pico-8 play session: hold → + tap 🅾

[t = 4 s] hold → ~4s, tap 🅾 ~7×
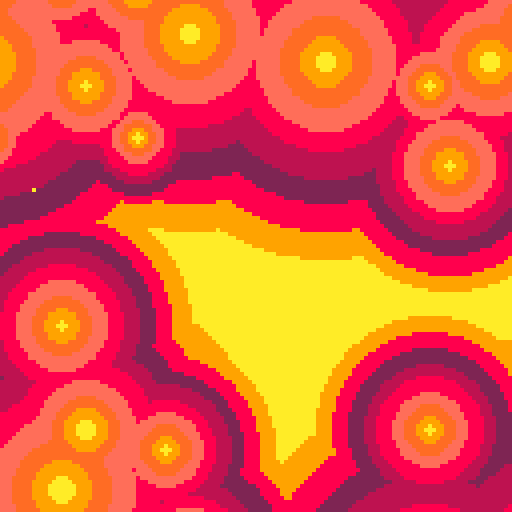
[t = 6 s] hold → ~6s, tap 🅾 ~10×
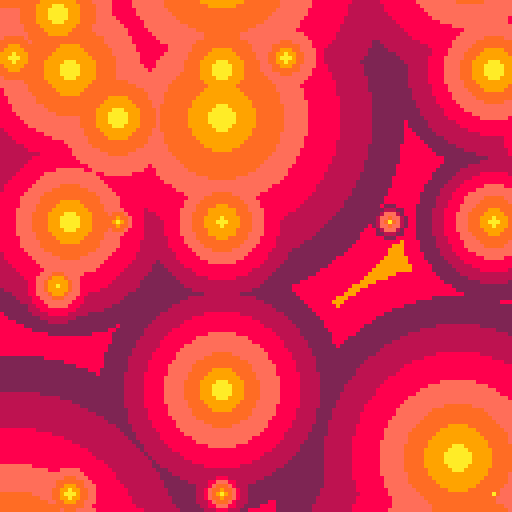
[t = 8 s] hold → ~8s, tap 🅾 ~14×
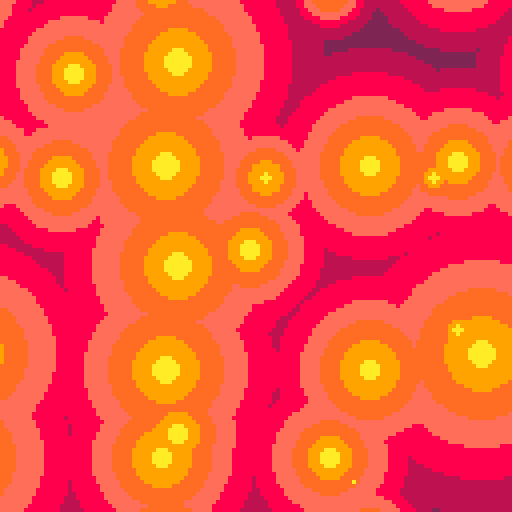

pico-8 cartridge
version 16
__lua__


--[[
  put this check_time function at the start of the cart
  make sure to call check_time() somehwere in the cart.
  in most tweetcarts, the bast place to do this is direclty before "flip()"
--]]
function check_time() 
  --id is stored in the parameters field
  my_id = stat(6)

  --the breadcrumb field is the name of the start cart + "," + the number of seconds we should play
  my_info = stat(100)
  --if we don't have it, stop checking
  if my_info == nil then
    return
  end

  breadcumb_parts = split(my_info, ",", true)
  start_cart_name = breadcumb_parts[1]
  max_time = breadcumb_parts[2]

  --check if we hit the max time
  if time() > max_time or btnp(1) then
    load(start_cart_name,"",my_id)
  end
end
--end of check_time

pal({10,9,137,142,8,136,2},1)
f=30t=0s=sin
::🌞::cls(1)t+=.006
for d=9,1,-1 do
for y=-f,f*6,f do
for x=-f,f*6,f do
circfill(x+(s(x/99+t)+s(y/90)+s(t*x*.01))*f,y+(s(y/99+t)+s(x/90)+s(t*y*.01))*f,((d/9)^1.3)*9*(4+s(x/99+t)*2+s(y/50+t/2)*2),d)
end
end
end
check_time()
flip()goto 🌞
--#tweetcart


--t=0
-- p={{85,21,17,16,0,5},{102,22,17,29,221,214},{119,199,204,207,255,247},}
-- f={23130,13260}
-- ::_::
-- z=t()
-- camera(-64,-64)
-- for d=0,19 do
--   k=d+z%1
--   fillp(f[1+flr(d/10)])
--   for a=z,z+1,.02 do
--     b=z/5+(k^.5)/5
--     circfill(sin(b)*15+sin(a)*k*5,cos(b)*9+cos(a)*k*5,5,p[min(1+flr(d/3),3)][1+flr(z-d)%6])
--   end
-- end
-- flip()goto _

-- t=0
-- p={{85,21,17,16,0,5},{102,22,17,29,221,214},{119,199,204,207,255,247},}
-- f={23130,13260}
-- ::_::
-- t+=.13
-- camera(-64,-64)
-- for d=0,19 do
--   k=d+t%1
--   fillp(f[1+flr(d/10)])
--   for a=t,t+1,.02 do
--     b=t/5+(k^.5)/5
--     circfill(sin(b)*15+sin(a)*k*5,cos(b)*9+cos(a)*k*5,5,p[min(1+flr(d/3),3)][1+flr(t-d)%6])
--   end
-- end
-- flip()goto _






-- ::_::
-- cls(1)
-- t+=.008
-- t()

-- for k=1,5 do
-- for c=-20,150 do
--   y=-30+sin(t*(k+1)+c*.01)*10 + sin(k*.3-c*.00003*c)*6 + k*26 +sin(t+k*.3) * 5
--   line(c,y,c,y+128,k+1)
--   if(c%2==0)line(c,y,c-20,y+20,k)
-- end
-- end

-- flip()
-- goto _
